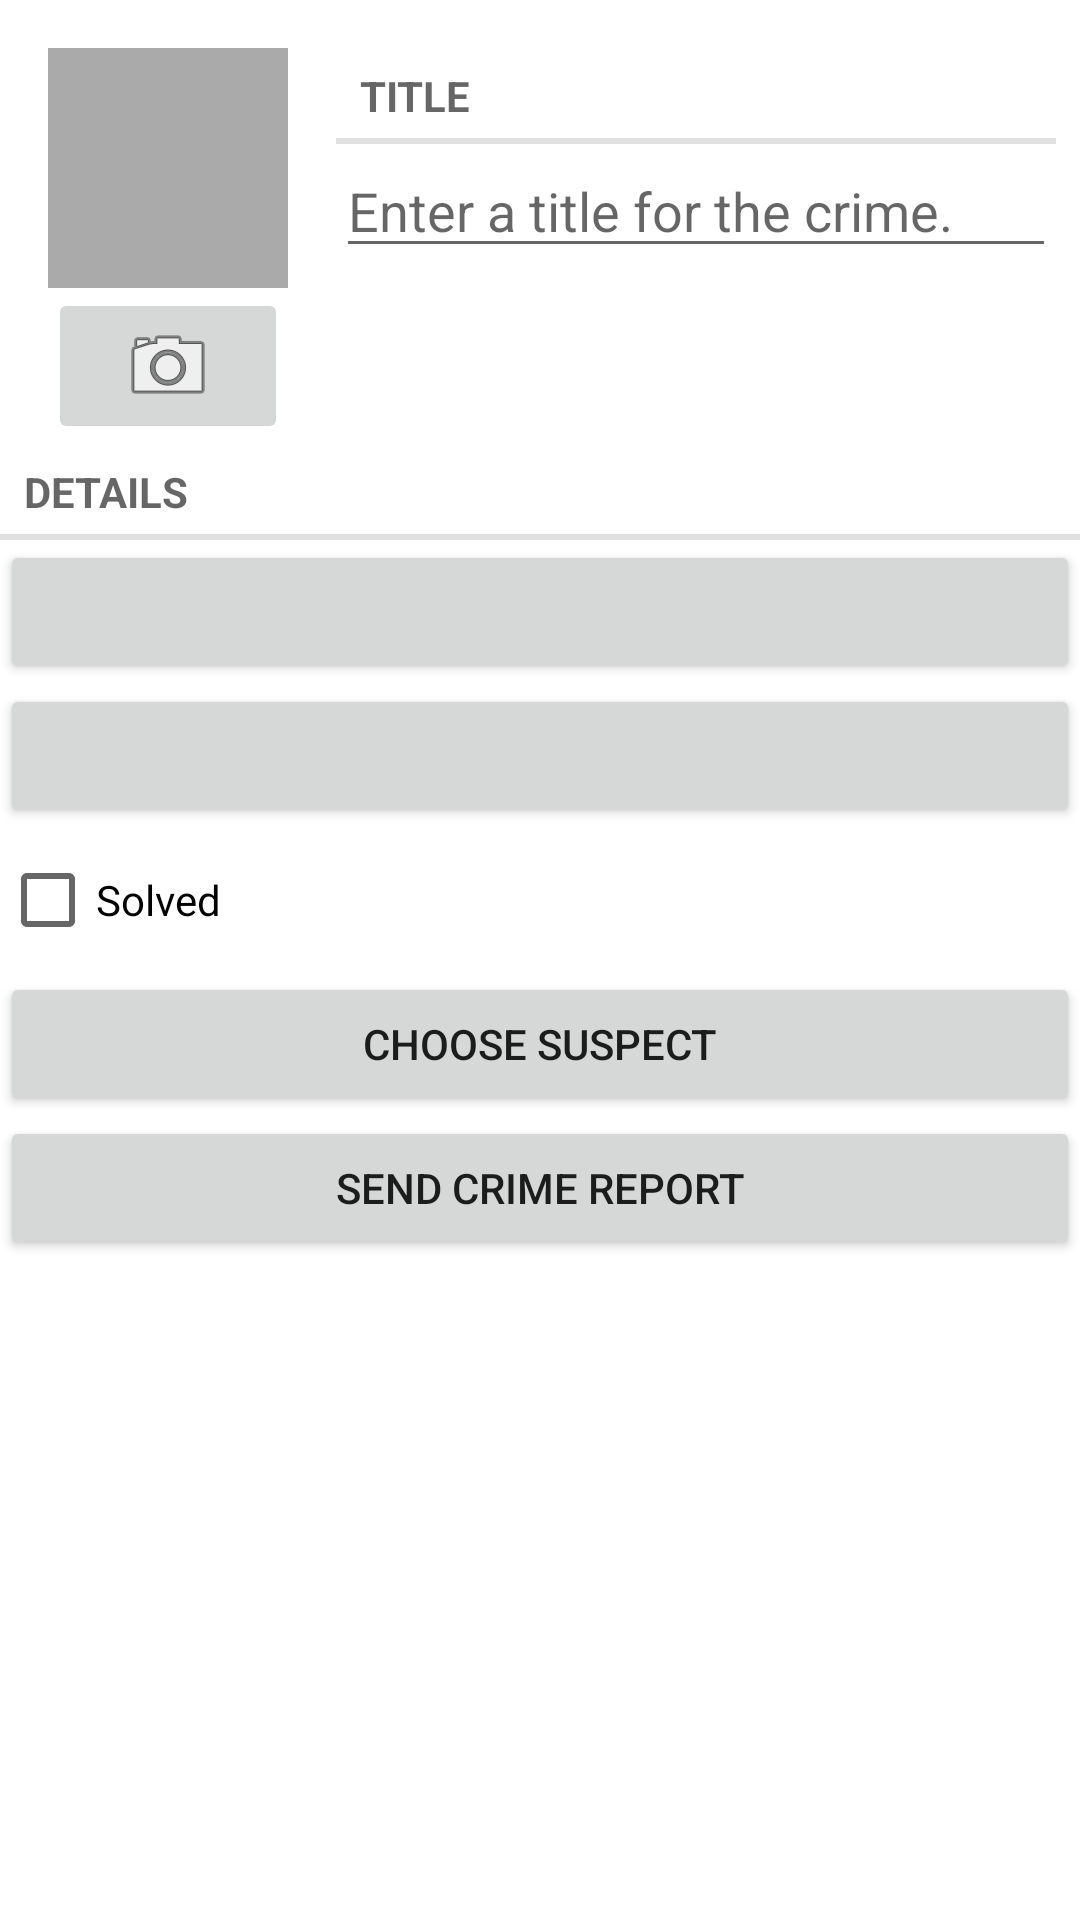

The Android layout XML behind this screen, and the referenced resources:
<!-- AndroidManifest.xml: application theme Theme.CrimeIntent -->
<!-- res/layout/fragment_crime.xml -->
<?xml version="1.0" encoding="utf-8"?>
<LinearLayout xmlns:android="http://schemas.android.com/apk/res/android"
    xmlns:tools="http://schemas.android.com/tools"
    android:layout_width="match_parent"
    android:layout_height="match_parent"
    android:layout_margin="16dp"
    android:orientation="vertical">

    <LinearLayout
        android:layout_width="match_parent"
        android:layout_height="wrap_content"
        android:layout_marginStart="16dp"
        android:layout_marginTop="16dp"
        android:orientation="horizontal">

        <LinearLayout
            android:layout_width="wrap_content"
            android:layout_height="wrap_content"
            android:orientation="vertical">

            <ImageView
                android:id="@+id/crime_photo"
                android:layout_width="80dp"
                android:layout_height="80dp"
                android:background="@android:color/darker_gray"
                android:cropToPadding="true"
                android:scaleType="centerInside" />

            <ImageButton
                android:id="@+id/crime_camera"
                android:layout_width="match_parent"
                android:layout_height="wrap_content"
                android:src="@android:drawable/ic_menu_camera" />
        </LinearLayout>
        <LinearLayout
            android:layout_marginStart="16dp"
            android:layout_width="match_parent"
            android:layout_height="wrap_content"
            android:orientation="vertical"
            android:layout_marginEnd="8dp"
            >
            <TextView
                style="?android:listSeparatorTextViewStyle"
                android:layout_width="match_parent"
                android:layout_height="wrap_content"
                android:text="@string/title_crime"

                />

            <EditText
                android:id="@+id/crime_title"
                android:layout_width="match_parent"
                android:layout_height="wrap_content"
                android:hint="@string/crime_hint"
                />

        </LinearLayout>
    </LinearLayout>


    <TextView
        style="?android:listSeparatorTextViewStyle"
        android:layout_width="match_parent"
        android:layout_height="wrap_content"
        android:text="@string/crime_details" />

    <Button
        android:id="@+id/crime_date"
        android:layout_width="match_parent"
        android:layout_height="wrap_content"
        tools:text="Wed nov 14 11:56 EST 2020" />

    <Button
        android:id="@+id/crime_time"
        android:layout_width="match_parent"
        android:layout_height="wrap_content"
        tools:text="11:56" />

    <CheckBox
        android:id="@+id/crime_solved"
        android:layout_width="match_parent"
        android:layout_height="wrap_content"
        android:text="@string/cirme_solved" />

    <Button
        android:id="@+id/crime_suspect"
        android:layout_width="match_parent"
        android:layout_height="wrap_content"
        android:text="@string/choose_suspect" />

    <Button
        android:id="@+id/crime_report"
        android:layout_width="match_parent"
        android:layout_height="wrap_content"
        android:text="@string/send_crime_report" />

</LinearLayout>
<!-- resources referenced by this layout -->
<resources>
  <string name="choose_suspect">Choose suspect</string>
  <string name="cirme_solved">Solved</string>
  <string name="crime_details">Details</string>
  <string name="crime_hint">Enter a title for the crime.</string>
  <string name="send_crime_report">Send crime report</string>
  <string name="title_crime">Title</string>
  <style name="Theme.CrimeIntent" parent="Theme.MaterialComponents.DayNight.DarkActionBar">
          
          <item name="colorPrimary">@color/purple_500</item>
          <item name="colorPrimaryVariant">@color/purple_700</item>
          <item name="colorOnPrimary">@color/white</item>
          
          <item name="colorSecondary">@color/teal_200</item>
          <item name="colorSecondaryVariant">@color/teal_700</item>
          <item name="colorOnSecondary">@color/black</item>
          
          <item name="android:statusBarColor" tools:targetApi="l">?attr/colorPrimaryVariant</item>
          
      </style>
  <!-- not gathered from this repository: default colours our renderer supplied (Android Studio template values) -->
  <color name="purple_500">#FF6200EE</color>
  <color name="purple_700">#FF3700B3</color>
  <color name="teal_200">#FF03DAC5</color>
  <color name="teal_700">#FF018786</color>
  <color name="black">#FF000000</color>
  <color name="white">#FFFFFFFF</color>
</resources>
